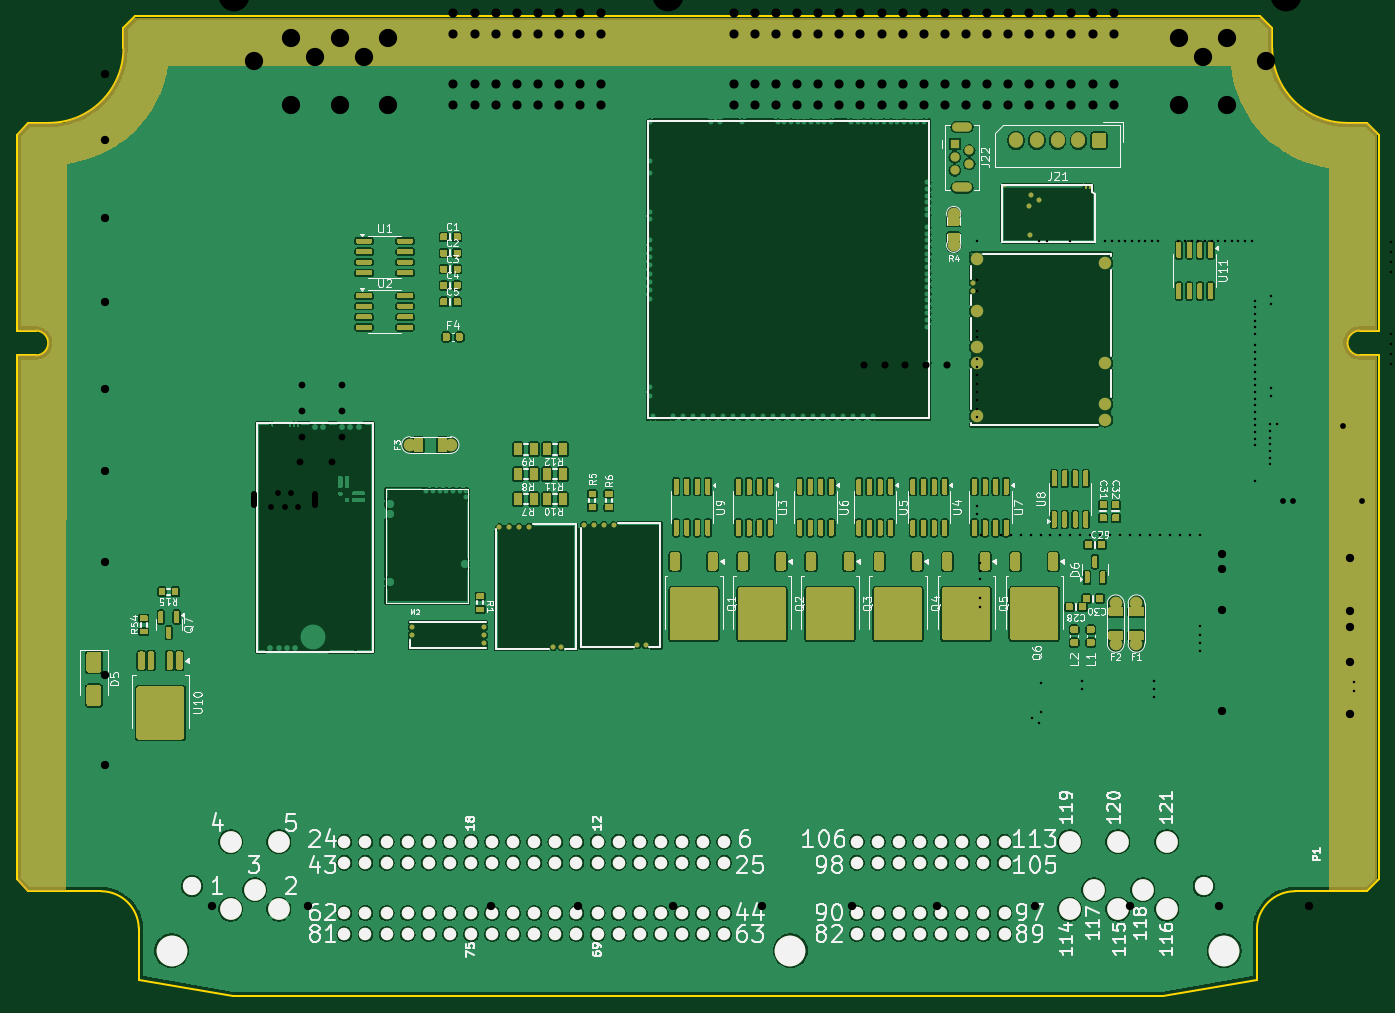
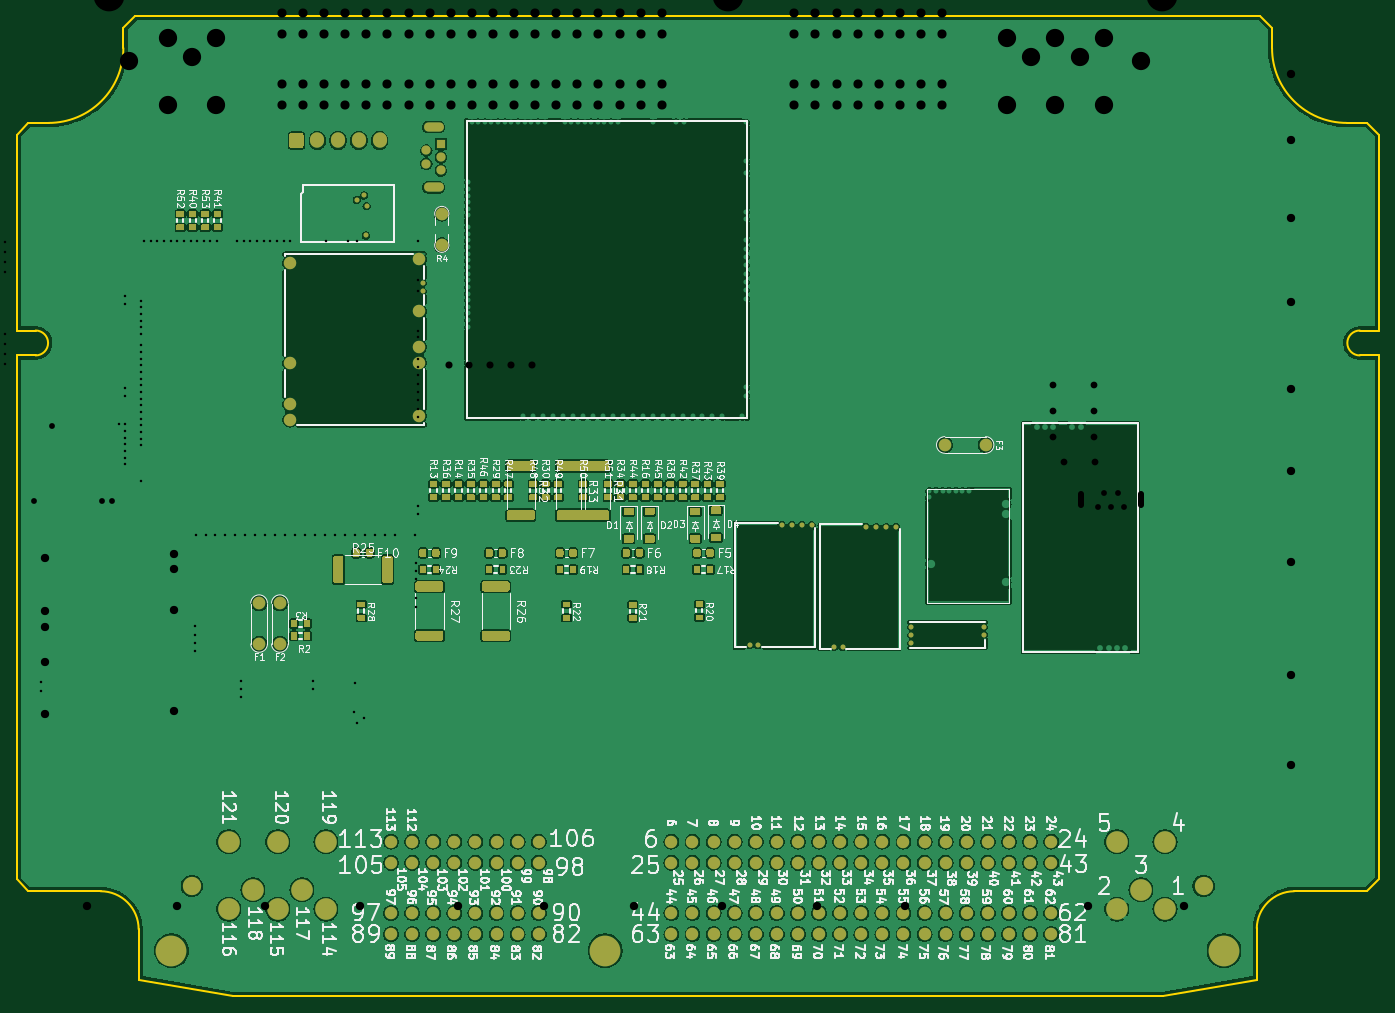
Circuit board: 10 layer files. Board 164.0 x 118.0 mm.
- bottom_copper: greenenergyecu-B_Cu.gbl (455294 bytes)
- bottom_mask: greenenergyecu-B_Mask.gbs (40607 bytes)
- paste: greenenergyecu-B_Paste.gbp (544 bytes)
- bottom_silk: greenenergyecu-B_Silkscreen.gbo (253510 bytes)
- outline: greenenergyecu-Edge_Cuts.gm1 (2126 bytes)
- top_copper: greenenergyecu-F_Cu.gtl (558286 bytes)
- top_mask: greenenergyecu-F_Mask.gts (71657 bytes)
- paste: greenenergyecu-F_Paste.gtp (62757 bytes)
- top_silk: greenenergyecu-F_Silkscreen.gto (120024 bytes)
- drill: greenenergyecu.drl (5019 bytes)

=== bottom_copper: greenenergyecu-B_Cu.gbl (455294 bytes, source omitted) ===
=== bottom_mask: greenenergyecu-B_Mask.gbs (40607 bytes, source omitted) ===
=== paste: greenenergyecu-B_Paste.gbp ===
G04 #@! TF.GenerationSoftware,KiCad,Pcbnew,8.0.9-8.0.9-0~ubuntu24.04.1*
G04 #@! TF.CreationDate,2025-12-21T15:30:04+00:00*
G04 #@! TF.ProjectId,greenenergyecu,67726565-6e65-46e6-9572-67796563752e,d*
G04 #@! TF.SameCoordinates,PX240c840PY700e860*
G04 #@! TF.FileFunction,Paste,Bot*
G04 #@! TF.FilePolarity,Positive*
%FSLAX46Y46*%
G04 Gerber Fmt 4.6, Leading zero omitted, Abs format (unit mm)*
G04 Created by KiCad (PCBNEW 8.0.9-8.0.9-0~ubuntu24.04.1) date 2025-12-21 15:30:04*
%MOMM*%
%LPD*%
G01*
G04 APERTURE LIST*
G04 APERTURE END LIST*
M02*

=== bottom_silk: greenenergyecu-B_Silkscreen.gbo (253510 bytes, source omitted) ===
=== outline: greenenergyecu-Edge_Cuts.gm1 ===
G04 #@! TF.GenerationSoftware,KiCad,Pcbnew,8.0.8*
G04 #@! TF.CreationDate,2025-12-21T13:35:48-05:00*
G04 #@! TF.ProjectId,greenenergyecu,67726565-6e65-46e6-9572-67796563752e,d*
G04 #@! TF.SameCoordinates,PX2b953a0PY6943058*
G04 #@! TF.FileFunction,Profile,NP*
%FSLAX46Y46*%
G04 Gerber Fmt 4.6, Leading zero omitted, Abs format (unit mm)*
G04 Created by KiCad (PCBNEW 8.0.8) date 2025-12-21 13:35:48*
%MOMM*%
%LPD*%
G01*
G04 APERTURE LIST*
G04 #@! TA.AperFunction,Profile*
%ADD10C,0.200000*%
G04 #@! TD*
G04 APERTURE END LIST*
D10*
X137960000Y0D02*
X149315200Y2000000D01*
X12860000Y114140000D02*
X12860000Y116585787D01*
X2300000Y80150000D02*
G75*
G02*
X2300000Y77150000I170J-1500000D01*
G01*
X160140000Y105140001D02*
G75*
G02*
X151140001Y114140001I0J8999999D01*
G01*
X14700000Y2000000D02*
X14700000Y8208001D01*
X10200000Y12650002D02*
G75*
G02*
X14700011Y8208001I-46900J-4547902D01*
G01*
X161700000Y80150001D02*
X164000000Y80150001D01*
X149300000Y8088001D02*
G75*
G02*
X153887200Y12649970I4569200J-7201D01*
G01*
X0Y14064214D02*
X0Y77150000D01*
X3860000Y105140000D02*
X1414214Y105140000D01*
X149725787Y118000001D02*
X14274214Y118000000D01*
X162585787Y12650000D02*
X153887200Y12650000D01*
X2300000Y77150000D02*
X0Y77150000D01*
X149315200Y2000000D02*
X149300000Y8088001D01*
X137960000Y0D02*
X26040000Y0D01*
X164000000Y14064214D02*
X164000000Y77150001D01*
X12860000Y116585787D02*
X14274214Y118000000D01*
X164000000Y80150001D02*
X164000000Y103725787D01*
X151140000Y116585787D02*
X149725787Y118000000D01*
X2300000Y80150000D02*
X0Y80150000D01*
X26040000Y0D02*
X14700000Y2000000D01*
X164000001Y103725787D02*
X162585787Y105140001D01*
X160140000Y105140001D02*
X162585787Y105140001D01*
X161700000Y77150001D02*
X164000000Y77150001D01*
X164000000Y14064214D02*
X162585787Y12650001D01*
X12860000Y114140000D02*
G75*
G02*
X3860000Y105140000I-9000000J0D01*
G01*
X0Y103725787D02*
X1414214Y105140000D01*
X151140000Y114140001D02*
X151140000Y116585787D01*
X161700000Y77150001D02*
G75*
G02*
X161700000Y80149999I0J1499999D01*
G01*
X0Y80150001D02*
X0Y103725787D01*
X0Y14064214D02*
X1414214Y12650001D01*
X1414214Y12650000D02*
X10200000Y12650000D01*
M02*

=== top_copper: greenenergyecu-F_Cu.gtl (558286 bytes, source omitted) ===
=== top_mask: greenenergyecu-F_Mask.gts (71657 bytes, source omitted) ===
=== paste: greenenergyecu-F_Paste.gtp (62757 bytes, source omitted) ===
=== top_silk: greenenergyecu-F_Silkscreen.gto (120024 bytes, source omitted) ===
=== drill: greenenergyecu.drl ===
M48
; DRILL file {KiCad 8.0.9-8.0.9-0~ubuntu24.04.1} date 2025-12-21T15:30:04+0000
; FORMAT={2:4/ absolute / inch / suppress leading zeros}
; #@! TF.CreationDate,2025-12-21T15:30:04+00:00
; #@! TF.GenerationSoftware,Kicad,Pcbnew,8.0.9-8.0.9-0~ubuntu24.04.1
; #@! TF.FileFunction,MixedPlating,1,4
FMAT,2
INCH,TZ
; #@! TA.AperFunction,Plated,PTH,ComponentDrill
T1C0.0118
; #@! TA.AperFunction,Plated,PTH,ComponentDrill
T2C0.0118
; #@! TA.AperFunction,Plated,PTH,ComponentDrill
T3C0.0276
; #@! TA.AperFunction,Plated,PTH,ComponentDrill
T4C0.0320
; #@! TA.AperFunction,Plated,PTH,ComponentDrill
T5C0.0335
; #@! TA.AperFunction,Plated,PTH,ViaDrill
T6C0.0394
; #@! TA.AperFunction,Plated,PTH,ComponentDrill
T7C0.0394
; #@! TA.AperFunction,Plated,PTH,ComponentDrill
T8C0.0433
; #@! TA.AperFunction,Plated,PTH,ComponentDrill
T9C0.0866
; #@! TA.AperFunction,Plated,PTH,ComponentDrill
T10C0.1457
%
G90
G05
T1
X48100Y13175
X48445Y12968
X48533Y14867
X48563Y13470
T2
X45531Y35807
X45531Y33957
X45531Y33406
X45531Y31555
X45531Y31240
X45531Y30217
X45531Y29823
X45531Y29429
X45531Y29035
X45531Y28642
X45531Y28248
X45531Y27854
X45531Y27461
X45531Y23248
X45531Y22854
X45633Y20551
X45633Y20157
X45633Y19764
X45633Y18866
X45633Y18466
X45689Y21870
X46634Y21870
X47106Y21870
X47579Y21870
X48051Y21870
X48445Y35807
X48524Y21870
X48839Y35807
X48996Y21870
X49469Y21870
X49902Y35807
X49941Y21870
X50413Y21870
X50500Y14941
X50500Y14587
X50886Y21870
X51358Y21870
X51594Y35807
X51831Y21870
X51909Y35807
X52224Y35807
X52303Y21870
X52539Y35807
X52776Y21870
X52854Y35807
X53169Y35807
X53248Y21870
X53484Y35807
X53720Y21870
X53799Y35807
X53925Y14941
X53925Y14567
X53925Y14193
X54114Y35807
X54193Y21870
X54665Y21870
X55059Y35807
X55138Y21870
X55374Y35807
X55610Y21870
X55689Y35807
X56004Y35807
X56083Y21870
X56102Y17539
X56102Y17146
X56102Y16752
X56102Y16358
X56319Y35807
X56634Y35807
X56949Y35807
X57264Y35807
X57579Y35807
X57894Y35807
X58209Y35807
X58524Y35807
X58681Y30531
X58681Y24429
X58681Y32972
X58681Y32657
X58681Y32343
X58681Y32028
X58681Y31713
X58681Y31398
X58681Y30846
X58681Y30217
X58681Y29902
X58681Y29587
X58681Y29272
X58681Y28957
X58681Y28642
X58681Y28327
X58681Y28012
X58681Y27697
X58681Y27382
X58681Y27067
X58681Y26752
X58681Y26437
X58681Y26122
X59409Y27106
X59409Y26791
X59409Y26476
X59409Y26161
X59409Y25846
X59409Y25531
X59409Y25217
X59439Y33185
X59439Y32791
X59439Y28835
X59439Y28441
X59724Y27106
X63386Y14882
X63386Y14488
X65118Y35728
X65118Y35256
X65118Y34783
X65118Y34311
X65118Y31378
X65118Y30906
X65118Y30433
X65118Y29961
T3
X12065Y23188
X12380Y23877
X12695Y23188
X13010Y23877
X13325Y23188
X60039Y23484
X60512Y23484
X62874Y27028
X63740Y23484
T4
X13447Y25322
X13500Y28954
X13500Y27726
X13500Y26498
X14947Y25322
X15429Y28954
X15429Y27726
X15429Y26498
T5
X40148Y29943
X41132Y29943
X42116Y29943
X43100Y29943
X44085Y29943
T6
X4173Y43711
X4173Y40571
X4173Y36870
X4173Y32923
X4173Y28780
X4173Y24882
X4173Y20571
X4173Y15226
X4173Y10945
X9242Y4281
X13789Y4301
X22480Y4301
X26624Y4281
X31122Y4281
X35305Y4281
X39587Y4291
X43632Y4291
X48278Y4291
X52776Y4291
X56959Y4291
X61240Y4291
X66437Y43839
X66496Y41152
X66496Y37451
X66496Y33504
X66496Y29360
X66496Y25463
X66496Y21152
X66496Y15807
X66496Y11526
T7
X57106Y20965
X57106Y20236
X57106Y18287
X57106Y13543
X63209Y20787
X63209Y18268
X63209Y17520
X63209Y15827
X63209Y13366
T8
X20702Y46607
X20702Y45607
X20702Y43226
X20702Y42226
X21702Y46607
X21702Y45607
X21702Y43226
X21702Y42226
X22702Y46607
X22702Y45607
X22702Y43226
X22702Y42226
X23702Y46607
X23702Y45607
X23702Y43226
X23702Y42226
X24702Y46607
X24702Y45607
X24702Y43226
X24702Y42226
X25702Y46607
X25702Y45607
X25702Y43226
X25702Y42226
X26702Y46607
X26702Y45607
X26702Y43226
X26702Y42226
X27702Y46607
X27702Y45607
X27702Y43226
X27702Y42226
X33989Y46607
X33989Y45607
X33989Y43226
X33989Y42226
X34989Y46607
X34989Y45607
X34989Y43226
X34989Y42226
X35989Y46607
X35989Y45607
X35989Y43226
X35989Y42226
X36989Y46607
X36989Y45607
X36989Y43226
X36989Y42226
X37989Y46607
X37989Y45607
X37989Y43226
X37989Y42226
X38989Y46607
X38989Y45607
X38989Y43226
X38989Y42226
X39989Y46607
X39989Y45607
X39989Y43226
X39989Y42226
X40989Y46607
X40989Y45607
X40989Y43226
X40989Y42226
X41989Y46607
X41989Y45607
X41989Y43226
X41989Y42226
X42989Y46607
X42989Y45607
X42989Y43226
X42989Y42226
X43989Y46607
X43989Y45607
X43989Y43226
X43989Y42226
X44989Y46607
X44989Y45607
X44989Y43226
X44989Y42226
X45989Y46607
X45989Y45607
X45989Y43226
X45989Y42226
X46989Y46607
X46989Y45607
X46989Y43226
X46989Y42226
X47989Y46607
X47989Y45607
X47989Y43226
X47989Y42226
X48989Y46607
X48989Y45607
X48989Y43226
X48989Y42226
X49989Y46607
X49989Y45607
X49989Y43226
X49989Y42226
X50989Y46607
X50989Y45607
X50989Y43226
X50989Y42226
X51989Y46607
X51989Y45607
X51989Y43226
X51989Y42226
T9
X11261Y44324
X13013Y45426
X13013Y42226
X14154Y44509
X15335Y45426
X15335Y42226
X16477Y44509
X17619Y45426
X17619Y42226
X55099Y45426
X55099Y42226
X56241Y44509
X57383Y45426
X57383Y42226
X59213Y44324
T10
X10296Y47395
X30847Y47395
X60178Y47395
T3
X11258Y23789G85X11258Y23277
G05
X14132Y23789G85X14132Y23277
G05
M30
